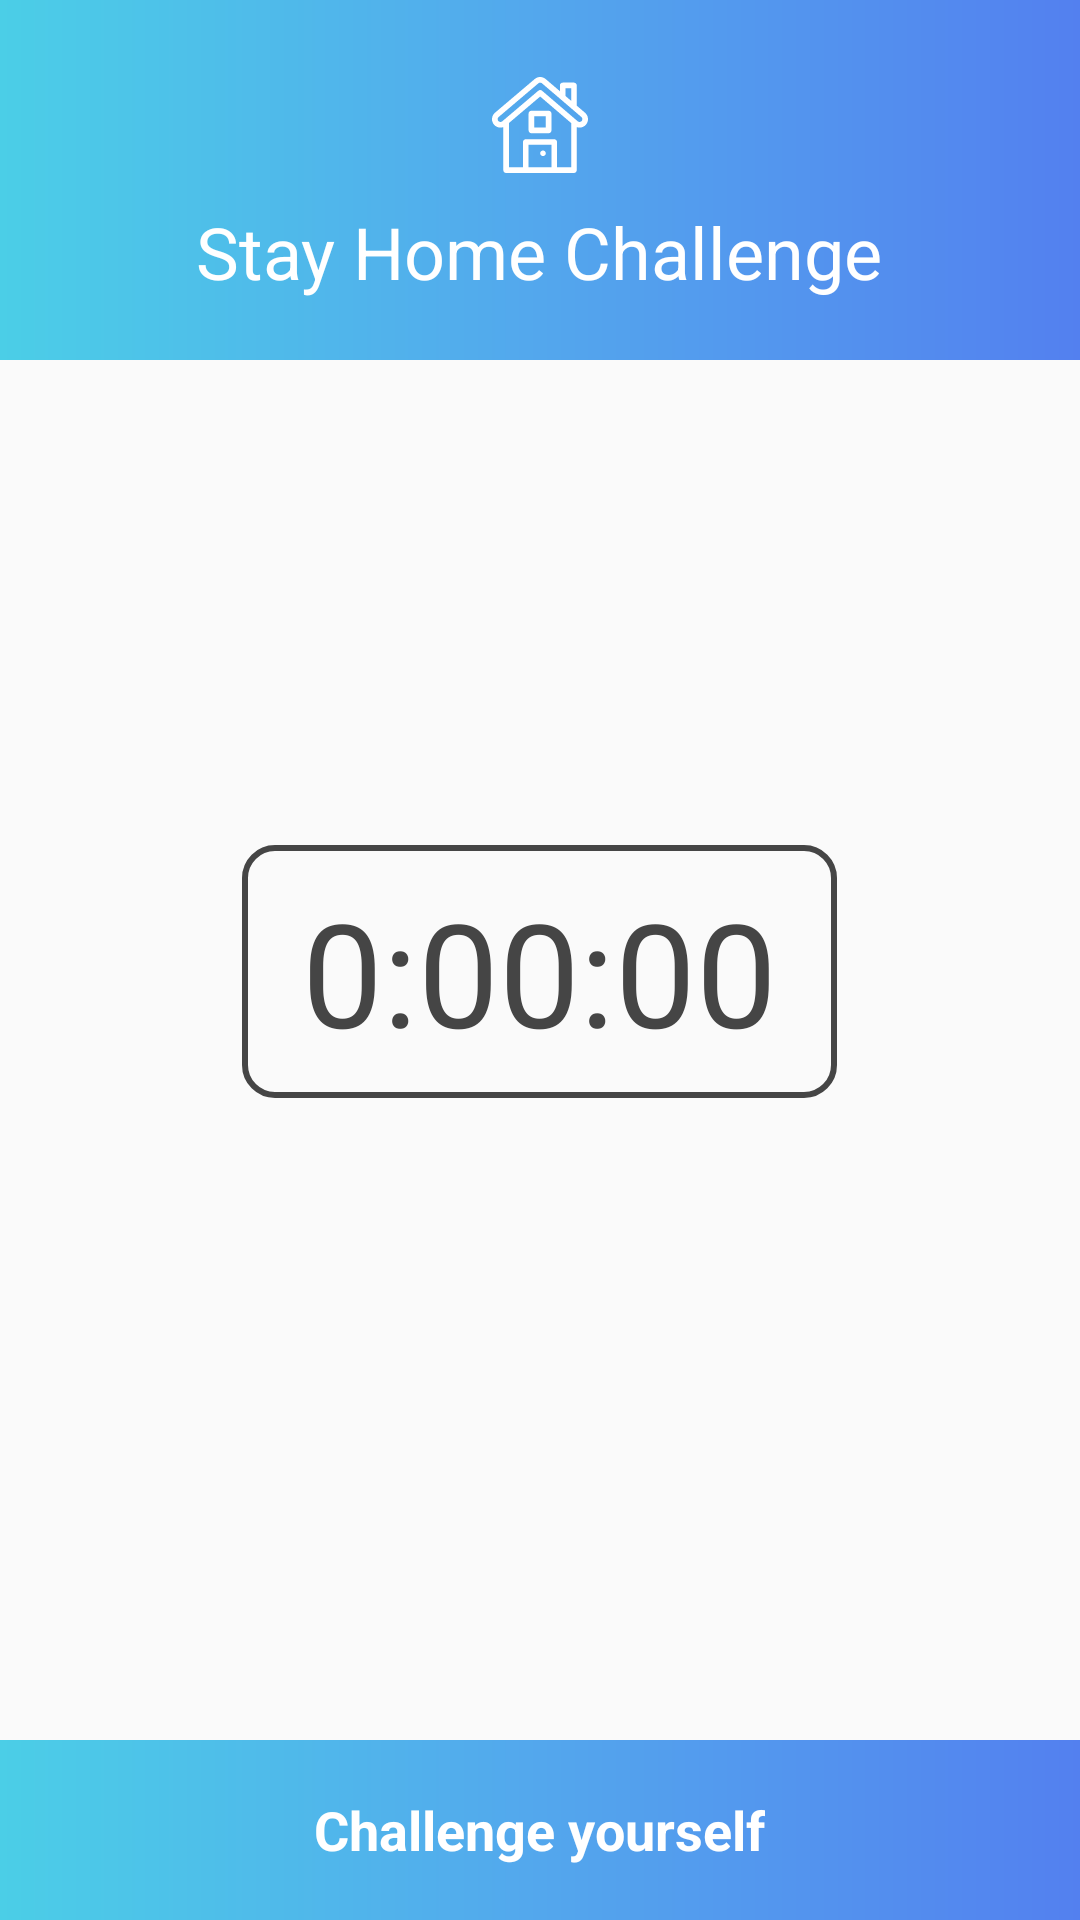

Android layout source for this screen:
<!-- AndroidManifest.xml: application theme AppTheme -->
<!-- res/layout/activity_main.xml -->
<?xml version="1.0" encoding="utf-8"?>
<RelativeLayout xmlns:android="http://schemas.android.com/apk/res/android"
    xmlns:app="http://schemas.android.com/apk/res-auto"
    xmlns:tools="http://schemas.android.com/tools"
    android:layout_width="match_parent"
    android:layout_height="match_parent"
    tools:context=".monitor.activities.MainActivity"
    android:orientation="vertical">
    
    <include layout="@layout/tool_bar"
        android:id="@+id/tool_bar"/>

            <LinearLayout
                android:layout_width="match_parent"
                android:layout_height="match_parent"
                android:id="@+id/ll_main_container"

                android:layout_below="@+id/tool_bar"
                android:orientation="vertical"
                >

                <LinearLayout
                    android:layout_width="match_parent"
                    android:layout_height="match_parent"
                    android:id="@+id/ll_location_layout"
                    android:visibility="gone"
                    android:layout_weight="5"
                    android:gravity="center"
                    android:orientation="vertical">

                    <LinearLayout
                        android:layout_width="wrap_content"
                        android:layout_height="match_parent"
                        android:layout_weight="7"
                        android:gravity="center"
                        android:orientation="vertical">
                        <LinearLayout
                            android:layout_width="wrap_content"
                            android:layout_height="wrap_content"
                            android:gravity="center"
                            android:orientation="horizontal">

                            <TextView
                                android:layout_width="wrap_content"
                                android:layout_height="wrap_content"
                                android:text="Your Home Location"
                                android:textColor="@color/dark_grey"
                                android:textStyle="bold"
                                android:textSize="18sp"
                                />
                            <ImageView
                                android:layout_width="wrap_content"
                                android:layout_height="wrap_content"
                                android:src="@drawable/icon_home_locate"
                                android:layout_marginLeft="10dp"/>
                        </LinearLayout>
                        <TextView
                            android:layout_width="wrap_content"
                            android:layout_height="wrap_content"
                            android:gravity="center"
                            android:id="@+id/tv_home_location"
                            android:textSize="16sp"
                            android:layout_marginTop="5dp"
                            android:layout_marginLeft="25dp"
                            android:layout_marginRight="25dp"
                            android:textColor="@color/light_black"
                            />
                    </LinearLayout>
                    <LinearLayout
                        android:layout_width="wrap_content"
                        android:layout_height="match_parent"
                        android:layout_weight="7"
                        android:gravity="center"
                        android:orientation="vertical">
                        <LinearLayout
                            android:layout_width="wrap_content"
                            android:layout_height="wrap_content"
                            android:gravity="center"
                            android:orientation="horizontal">

                            <TextView
                                android:layout_width="wrap_content"
                                android:layout_height="wrap_content"
                                android:text="Your Current Location"
                                android:textColor="@color/dark_grey"
                                android:textStyle="bold"
                                android:textSize="18sp"
                                />
                            <ImageView
                                android:layout_width="wrap_content"
                                android:layout_height="wrap_content"
                                android:src="@drawable/icon_current_location"
                                android:layout_marginLeft="10dp"/>
                        </LinearLayout>
                        <TextView
                            android:layout_width="wrap_content"
                            android:layout_height="wrap_content"
                            android:gravity="center"
                            android:id="@+id/tv_location"
                            android:textSize="16sp"
                            android:layout_marginTop="5dp"
                            android:layout_marginLeft="25dp"
                            android:layout_marginRight="25dp"
                            android:textColor="@color/light_black"
                            />
                    </LinearLayout>
                    <LinearLayout
                        android:layout_width="wrap_content"
                        android:layout_height="match_parent"
                        android:layout_weight="9"
                        android:gravity="center"
                        android:orientation="vertical">
                        <LinearLayout
                            android:layout_width="wrap_content"
                            android:layout_height="wrap_content"
                            android:gravity="center"
                            android:orientation="horizontal">

                            <TextView
                                android:layout_width="wrap_content"
                                android:layout_height="wrap_content"
                                android:text="Distance from Home Location"
                                android:textColor="@color/dark_grey"
                                android:textStyle="bold"
                                android:textSize="16sp"
                                />
                            <ImageView
                                android:layout_width="wrap_content"
                                android:layout_height="wrap_content"
                                android:src="@drawable/icon_distance"
                                android:layout_marginLeft="10dp"/>
                        </LinearLayout>
                        <TextView
                            android:layout_width="wrap_content"
                            android:layout_height="wrap_content"
                            android:gravity="center"
                            android:id="@+id/tv_distance"
                            android:textSize="14sp"
                            android:layout_marginTop="5dp"
                            android:layout_marginLeft="25dp"
                            android:layout_marginRight="25dp"
                            android:textColor="@color/light_black"
                            />
                    </LinearLayout>

                </LinearLayout>

                <LinearLayout
                    android:layout_width="match_parent"
                    android:layout_height="match_parent"
                    android:id="@+id/ll_line_layout"
                    android:gravity="center"
                    android:visibility="gone"
                    android:layout_marginLeft="25dp"
                    android:layout_marginRight="25dp"
                    android:layout_weight="9">
                    <View
                        android:layout_width="match_parent"
                        android:layout_height="1dp"
                        android:background="@drawable/bg_line">

                    </View>
                </LinearLayout>

                <LinearLayout
                    android:layout_width="match_parent"
                    android:layout_height="match_parent"
                    android:orientation="vertical"
                    android:paddingBottom="60dp"
                    android:gravity="center"
                    android:layout_weight="5">

                    <LinearLayout
                        android:layout_width="wrap_content"
                        android:layout_height="wrap_content"
                        android:background="@drawable/bg_timer_border"
                        android:paddingLeft="20dp"
                        android:paddingRight="20dp"
                        android:paddingTop="10dp"
                        android:paddingBottom="10dp">

                        <TextView
                            android:layout_width="wrap_content"
                            android:layout_height="wrap_content"
                            android:text="0:00:00"
                            android:id="@+id/tv_timer"
                            android:textColor="@color/light_black"
                            android:textSize="48dp"
                            android:layout_gravity="center"
                            />
                    </LinearLayout>
                    <TextView
                        android:layout_width="wrap_content"
                        android:layout_height="wrap_content"
                        android:id="@+id/tv_msg"
                        android:gravity="center"
                        android:layout_marginTop="20dp"
                        android:layout_marginLeft="25dp"
                        android:layout_marginRight="25dp"
                        android:textColor="@color/light_black"
                        android:textSize="24dp"
                        android:layout_gravity="center"
                        />
                </LinearLayout>
            </LinearLayout>

    <include
        android:layout_height="60dp"
        android:layout_width="match_parent"
        android:id="@+id/footer"
        layout="@layout/footer_layout"
        android:layout_alignParentBottom="true"/>

</RelativeLayout>
<!-- res/layout/tool_bar.xml (included above) -->
<?xml version="1.0" encoding="utf-8"?>
<RelativeLayout android:layout_width="match_parent"
    android:layout_height="120dp"
    android:minHeight="120dp"
    android:background="@drawable/theme_bg"
    xmlns:android="http://schemas.android.com/apk/res/android">

    <ImageView
        android:layout_width="wrap_content"
        android:layout_height="wrap_content"
        android:src="@drawable/icon_home_white"
        android:layout_centerHorizontal="true"
        android:layout_marginBottom="10dp"
        android:layout_above="@+id/header"/>

    <TextView
        android:layout_width="wrap_content"
        android:layout_height="wrap_content"
        android:text="Stay Home Challenge"
        android:id="@+id/header"
        android:textColor="@color/white"
        android:layout_centerHorizontal="true"
        android:layout_alignParentBottom="true"
        android:textSize="24dp"
        android:layout_marginBottom="20dp"
        android:layout_gravity="center"
        />
</RelativeLayout>
<!-- res/layout/footer_layout.xml (included above) -->
<?xml version="1.0" encoding="utf-8"?>
<RelativeLayout
    xmlns:android="http://schemas.android.com/apk/res/android" android:layout_width="match_parent"
    android:layout_height="match_parent"
    android:background="@drawable/theme_bg">

    <TextView
        android:layout_width="wrap_content"
        android:layout_height="wrap_content"
        android:layout_centerHorizontal="true"
        android:layout_centerVertical="true"
        android:textColor="@color/white"
        android:id="@+id/tv_start"
        android:textStyle="bold"
        android:textSize="18sp"
        android:text="Challenge yourself"
        />
    <TextView
        android:layout_width="wrap_content"
        android:layout_height="wrap_content"
        android:layout_centerHorizontal="true"
        android:visibility="gone"
        android:layout_centerVertical="true"
        android:textColor="@color/white"
        android:id="@+id/tv_stop"
        android:textStyle="bold"
        android:textSize="18sp"
        android:text="Stop Challenge"
        />

</RelativeLayout>
<!-- resources referenced by this layout -->
<resources>
  <color name="dark_grey">#202020</color>
  <color name="light_black">#454545</color>
  <color name="white">#ffffff</color>
  <!-- drawable bg_line (drawable) -->
  <?xml version="1.0" encoding="utf-8"?>
  <shape xmlns:android="http://schemas.android.com/apk/res/android"
      android:shape="oval">
  
  <gradient android:startColor="#4bcee7"
      android:centerColor="#53a7ed"
      android:endColor="#5380ef"
      android:angle="180"
      />
  
      <corners android:radius="10dp"
          />
  
  
  
  
  
  </shape>
  <!-- drawable bg_timer_border (drawable) -->
  <?xml version="1.0" encoding="utf-8"?>
  <shape xmlns:android="http://schemas.android.com/apk/res/android">
  
  <stroke android:color="@color/light_black"
      android:width="2dp"/>
      <corners android:radius="10dp"
  
          />
  
  
  
  
  
  </shape>
  <!-- drawable icon_current_location: vector/xml drawable (drawable, 6404 chars, omitted) -->
  <!-- drawable icon_distance: vector/xml drawable (drawable, 3322 chars, omitted) -->
  <!-- drawable icon_home_locate (drawable) -->
  <?xml version="1.0" encoding="utf-8"?>
  <vector xmlns:android="http://schemas.android.com/apk/res/android"
      android:width="24dp"
      android:height="24dp"
      android:viewportWidth="512"
      android:viewportHeight="512">
  
      <path
          android:fillColor="#202020"
          android:pathData="M204.5 458.605469v51.855469l-12.539062-10.128907c-1.9375-1.566406-48.035157-38.992187-94.78125-92.660156-64.484376-74.035156-97.179688-140.492187-97.179688-197.519531v-5.652344c0-112.761719 91.738281-204.5 204.5-204.5s204.5 91.738281 204.5 204.5v5.652344c0 4.789062-0.253906 9.652344-0.714844 14.574218l-39.992187-36.484374c-8.191407-83.15625-78.519531-148.339844-163.792969-148.339844-90.757812 0-164.597656 73.839844-164.597656 164.597656v5.652344c0 96.367187 124.164062 213.027344 164.597656 248.453125zm122.699219-28.660157h59.851562v-59.851562h-59.851562zm-122.699219-310.238281c46.753906 0 84.792969 38.039063 84.792969 84.792969s-38.039063 84.792969-84.792969 84.792969-84.792969-38.039063-84.792969-84.792969 38.039063-84.792969 84.792969-84.792969zm0 39.902344c-24.753906 0-44.890625 20.136719-44.890625 44.890625 0 24.75 20.136719 44.890625 44.890625 44.890625 24.75 0 44.890625-20.140625 44.890625-44.890625 0-24.753906-20.140625-44.890625-44.890625-44.890625zm280.609375 243.222656-11.21875-10.234375v64.058594c0 29.828125-24.269531 54.09375-54.097656 54.09375h-126.332031c-29.828126 0-54.097657-24.265625-54.097657-54.09375v-64.058594l-11.21875 10.234375-26.890625-29.476562 155.371094-141.746094 155.375 141.746094zm-51.121094-46.636719-77.363281-70.574218-77.359375 70.574218v100.457032c0 7.828125 6.367187 14.195312 14.195313 14.195312h126.332031c7.828125 0 14.195312-6.367187 14.195312-14.195312zm0 0" />
  </vector>
  <!-- drawable icon_home_white: vector/xml drawable (drawable, 2110 chars, omitted) -->
  <!-- drawable theme_bg (drawable) -->
  <?xml version="1.0" encoding="utf-8"?>
  <shape xmlns:android="http://schemas.android.com/apk/res/android">
  
  <gradient android:startColor="#4bcee7"
      android:centerColor="#53a7ed"
      android:endColor="#5380ef"
      android:angle="0"
      />
  
  </shape>
  <style name="AppTheme" parent="Theme.AppCompat.Light.NoActionBar">
          
          <item name="colorPrimary">@color/colorPrimary</item>
          <item name="colorPrimaryDark">@color/colorPrimaryDark</item>
          <item name="colorAccent">@color/colorAccent</item>
      </style>
  <color name="colorPrimary">#5380ef</color>
  <color name="colorPrimaryDark">#000000</color>
  <color name="colorAccent">#4bcee7</color>
</resources>
